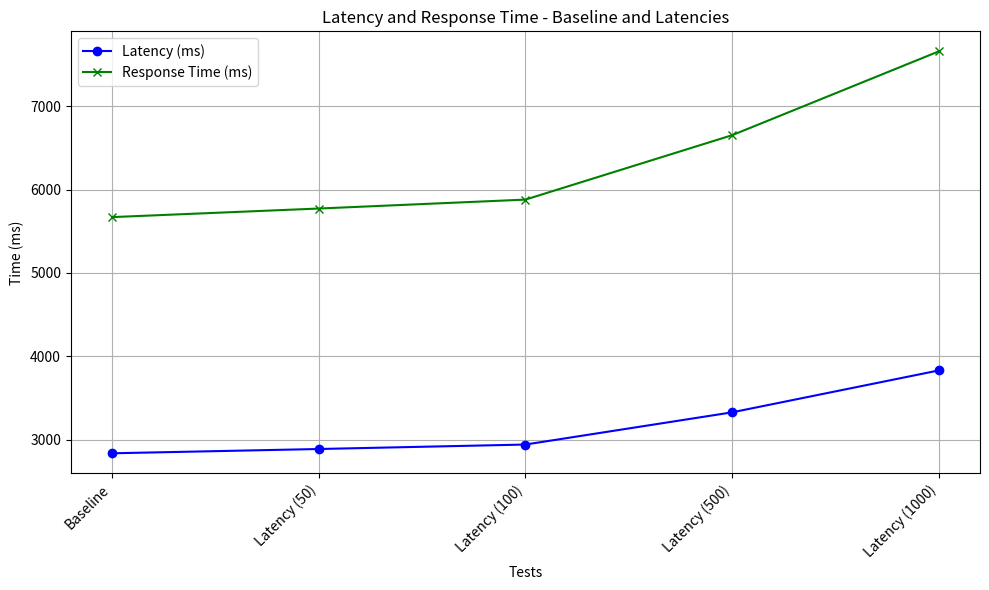
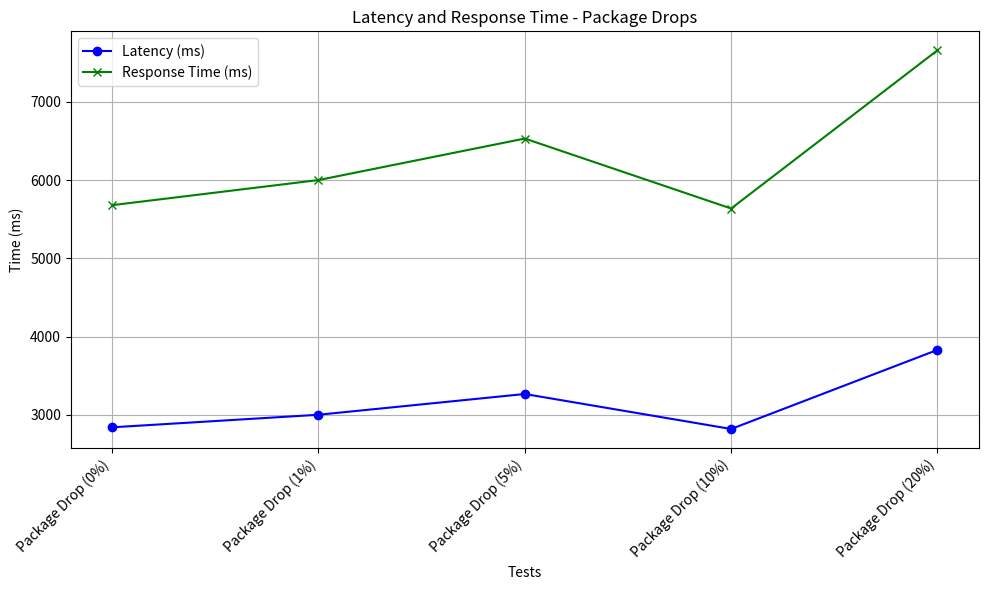
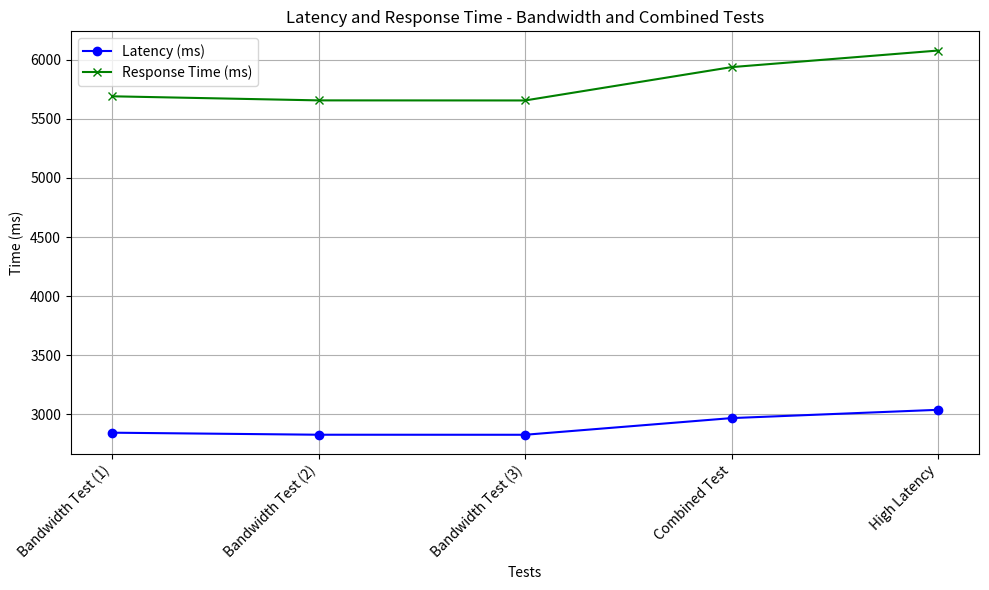

The matplotlib source for these figures, in order:
import matplotlib.pyplot as plt

# Data for tests
test_names_latencies = ['Baseline', 'Latency (50)', 'Latency (100)', 'Latency (500)', 'Latency (1000)']
latency_values_latencies = [2835.12, 2886.54, 2940.11, 3326.54, 3829.44]
response_times_latencies = [5670.23, 5773.07, 5880.22, 6653.07, 7658.88]

test_names_package_drop = ['Package Drop (0%)', 'Package Drop (1%)', 'Package Drop (5%)', 'Package Drop (10%)', 'Package Drop (20%)']
latency_values_package_drop = [2839.44, 2999.96, 3265.31, 2818.04, 3829.44]
response_times_package_drop = [5678.88, 5999.93, 6530.63, 5636.08, 7658.88]

test_names_bandwidth_combined = ['Bandwidth Test (1)', 'Bandwidth Test (2)', 'Bandwidth Test (3)', 'Combined Test', 'High Latency']
latency_values_bandwidth_combined = [2845.29, 2828.02, 2827.68, 2968.69, 3038.77]
response_times_bandwidth_combined = [5690.58, 5656.03, 5655.36, 5937.38, 6077.54]

# 1. Latency and Response Time for Baseline and Latencies
plt.figure(figsize=(10, 6))
plt.plot(test_names_latencies, latency_values_latencies, label="Latency (ms)", marker='o', color='b')
plt.plot(test_names_latencies, response_times_latencies, label="Response Time (ms)", marker='x', color='g')
plt.title('Latency and Response Time - Baseline and Latencies')
plt.xlabel('Tests')
plt.ylabel('Time (ms)')
plt.xticks(rotation=45, ha='right')
plt.legend()
plt.grid(True)
plt.tight_layout()
plt.show()

# 2. Latency and Response Time for Package Drops
plt.figure(figsize=(10, 6))
plt.plot(test_names_package_drop, latency_values_package_drop, label="Latency (ms)", marker='o', color='b')
plt.plot(test_names_package_drop, response_times_package_drop, label="Response Time (ms)", marker='x', color='g')
plt.title('Latency and Response Time - Package Drops')
plt.xlabel('Tests')
plt.ylabel('Time (ms)')
plt.xticks(rotation=45, ha='right')
plt.legend()
plt.grid(True)
plt.tight_layout()
plt.show()

# 3. Latency and Response Time for Bandwidth and Combined Tests
plt.figure(figsize=(10, 6))
plt.plot(test_names_bandwidth_combined, latency_values_bandwidth_combined, label="Latency (ms)", marker='o', color='b')
plt.plot(test_names_bandwidth_combined, response_times_bandwidth_combined, label="Response Time (ms)", marker='x', color='g')
plt.title('Latency and Response Time - Bandwidth and Combined Tests')
plt.xlabel('Tests')
plt.ylabel('Time (ms)')
plt.xticks(rotation=45, ha='right')
plt.legend()
plt.grid(True)
plt.tight_layout()
plt.show()
